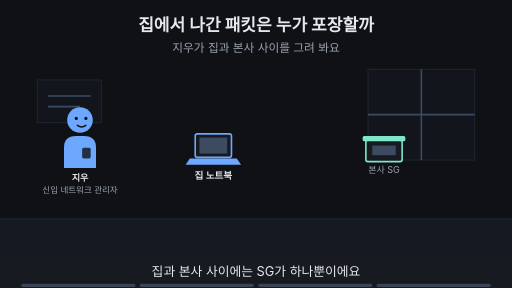
t = 0.00 s
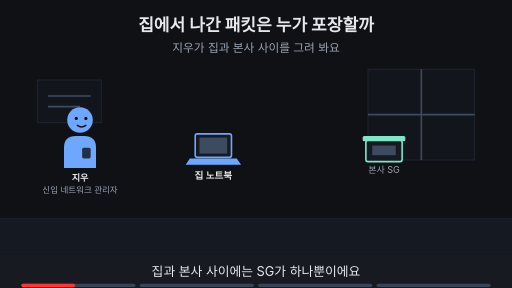
t = 1.88 s
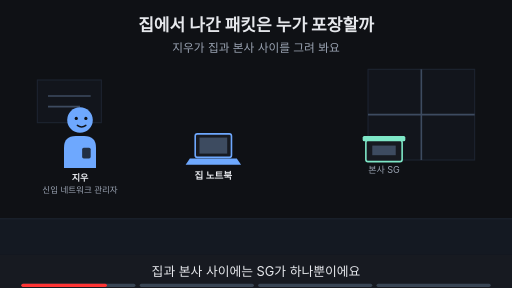
t = 3.00 s
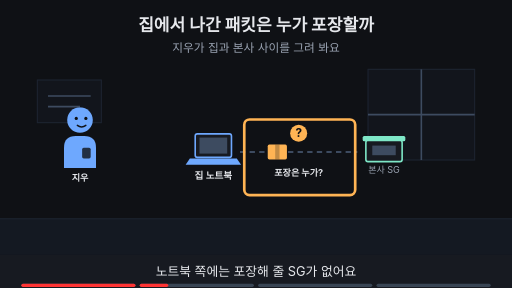
t = 5.00 s
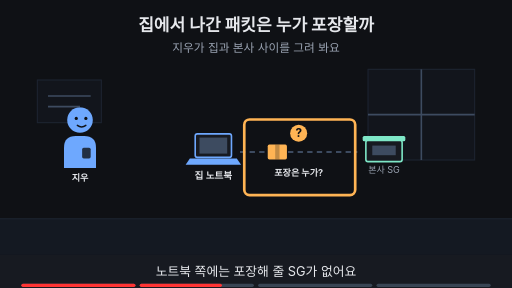
t = 6.88 s
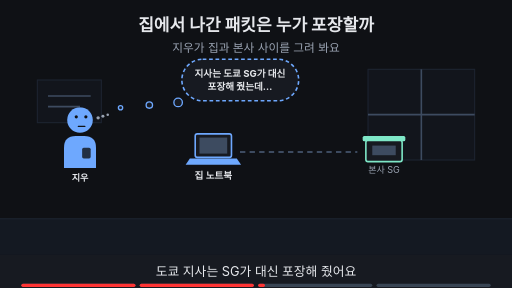
t = 8.24 s

The animated SVG that drew these frames (rendered in a browser with its animation timeline set to each time). Animation: 16 SMIL elements (animate=16); frames cover the first 8.24 s, repeats indefinitely.

<svg xmlns="http://www.w3.org/2000/svg" viewBox="0 0 960 540" width="960" height="540" font-family="-apple-system,'Apple SD Gothic Neo','Segoe UI',sans-serif">
<title>집에서 나간 패킷은 누가 포장할까</title>
<rect width="960" height="540" fill="#0f1115"/>
<text x="480" y="58" text-anchor="middle" font-size="32" font-weight="700" fill="#e6e8ec">집에서 나간 패킷은 누가 포장할까</text>
<text x="480" y="98" text-anchor="middle" font-size="22" fill="#9aa3b2">지우가 집과 본사 사이를 그려 봐요</text>
<rect x="0" y="410" width="960" height="68" fill="#141922"/><line x1="0" y1="410" x2="960" y2="410" stroke="#1d2431" stroke-width="2"/><rect x="690" y="130" width="200" height="170" fill="#12151c" stroke="#1d2431" stroke-width="2"/><line x1="790" y1="130" x2="790" y2="300" stroke="#3d4b60" stroke-width="3"/><line x1="690" y1="215" x2="890" y2="215" stroke="#3d4b60" stroke-width="3"/><rect x="70" y="150" width="120" height="80" fill="#12151c" stroke="#1d2431" stroke-width="2"/><line x1="90" y1="180" x2="170" y2="180" stroke="#3d4b60" stroke-width="3"/><line x1="90" y1="200" x2="150" y2="200" stroke="#3d4b60" stroke-width="3"/><g opacity="1"><animate attributeName="opacity" values="1;1;0;0" keyTimes="0;0.235;0.250;1" dur="16s" repeatCount="indefinite"/><g transform="translate(150,225) scale(1.0,1.0)"><path d="M-30 90 V52 Q-30 30 -8 30 H8 Q30 30 30 52 V90 Z" fill="#6ea8fe"/><rect x="4" y="52" width="16" height="20" rx="3" fill="#0f1115" fill-opacity="0.8"/><circle r="24" fill="#6ea8fe"/><circle cx="-7" cy="-3" r="3" fill="#0f1115"/><circle cx="11" cy="-3" r="3" fill="#0f1115"/><path d="M-5 10 Q3 16 11 10" fill="none" stroke="#0f1115" stroke-width="2.6" stroke-linecap="round"/></g><text x="150" y="339.0" text-anchor="middle" font-size="17" font-weight="700" fill="#e6e8ec">지우</text><text x="150" y="361.0" text-anchor="middle" font-size="16" fill="#9aa3b2">신입 네트워크 관리자</text></g><g opacity="0"><animate attributeName="opacity" values="0;0;1;1;0;0" keyTimes="0;0.250;0.265;0.485;0.500;1" dur="16s" repeatCount="indefinite"/><g transform="translate(150,225) scale(1.0,1.0)"><path d="M-30 90 V52 Q-30 30 -8 30 H8 Q30 30 30 52 V90 Z" fill="#6ea8fe"/><rect x="4" y="52" width="16" height="20" rx="3" fill="#0f1115" fill-opacity="0.8"/><circle r="24" fill="#6ea8fe"/><circle cx="-7" cy="-3" r="3" fill="#0f1115"/><circle cx="11" cy="-3" r="3" fill="#0f1115"/><path d="M-5 10 Q3 16 11 10" fill="none" stroke="#0f1115" stroke-width="2.6" stroke-linecap="round"/></g><text x="150" y="339.0" text-anchor="middle" font-size="17" font-weight="700" fill="#e6e8ec">지우</text></g><g opacity="0"><animate attributeName="opacity" values="0;0;1;1" keyTimes="0;0.500;0.515;1" dur="16s" repeatCount="indefinite"/><g transform="translate(150,225) scale(1.0,1.0)"><path d="M-30 90 V52 Q-30 30 -8 30 H8 Q30 30 30 52 V90 Z" fill="#6ea8fe"/><rect x="4" y="52" width="16" height="20" rx="3" fill="#0f1115" fill-opacity="0.8"/><circle r="24" fill="#6ea8fe"/><circle cx="-7" cy="-6" r="3" fill="#0f1115"/><circle cx="11" cy="-6" r="3" fill="#0f1115"/><path d="M-3 12 H9" fill="none" stroke="#0f1115" stroke-width="2.6" stroke-linecap="round"/><circle cx="34" cy="-4" r="3.2" fill="#9aa3b2"/><circle cx="43" cy="-7" r="2.8000000000000003" fill="#9aa3b2"/><circle cx="52" cy="-10" r="2.4000000000000004" fill="#9aa3b2"/></g><text x="150" y="339.0" text-anchor="middle" font-size="17" font-weight="700" fill="#e6e8ec">지우</text></g><g><rect x="366" y="251" width="68" height="44" rx="4" fill="#171a21" stroke="#6ea8fe" stroke-width="3"/><rect x="374" y="258" width="52" height="30" fill="#3d4b60"/><polygon points="356,297 444,297 452,309 348,309" fill="#6ea8fe"/><text x="400" y="335" text-anchor="middle" font-size="18" font-weight="700" fill="#e6e8ec">집 노트북</text></g><g><rect x="686" y="263" width="68" height="40" rx="4" fill="#171a21" stroke="#7ee7c7" stroke-width="3"/><rect x="680" y="255" width="80" height="10" rx="3" fill="#7ee7c7"/><rect x="698" y="273" width="44" height="18" fill="#3d4b60"/><text x="720" y="325" text-anchor="middle" font-size="17" fill="#9aa3b2">본사 SG</text></g><g opacity="0"><animate attributeName="opacity" values="0;0;1;1" keyTimes="0;0.250;0.265;1" dur="16s" repeatCount="indefinite"/><line x1="450" y1="285" x2="670" y2="285" stroke="#3d4b60" stroke-width="4" stroke-dasharray="10 8"/></g><g opacity="0"><animate attributeName="opacity" values="0;0;1;1;0;0" keyTimes="0;0.250;0.265;0.485;0.500;1" dur="16s" repeatCount="indefinite"/><rect x="502" y="271" width="36" height="28" rx="3" fill="#ffb454"/><rect x="516" y="271" width="8" height="28" fill="#0f1115" fill-opacity="0.25"/><circle cx="560" cy="250" r="16" fill="#ffb454"/><text x="560" y="257" text-anchor="middle" font-size="22" font-weight="700" fill="#0f1115">?</text><text x="560" y="330" text-anchor="middle" font-size="17" font-weight="700" fill="#e6e8ec">포장은 누가?</text></g><g opacity="0"><animate attributeName="opacity" values="0;0;1;1;0;0" keyTimes="0;0.250;0.265;0.485;0.500;1" dur="16s" repeatCount="indefinite"/><rect x="458" y="224" width="208" height="142" rx="10" fill="none" stroke="#ffb454" stroke-width="5"/></g><g opacity="0"><animate attributeName="opacity" values="0;0;1;1;0;0" keyTimes="0;0.500;0.515;0.735;0.750;1" dur="16s" repeatCount="indefinite"/><rect x="341" y="111" width="219" height="78" rx="39" fill="#171a21" stroke="#6ea8fe" stroke-width="3" stroke-dasharray="7 5"/><circle cx="334" cy="192" r="8" fill="#171a21" stroke="#6ea8fe" stroke-width="2.5"/><circle cx="280" cy="197" r="6" fill="#171a21" stroke="#6ea8fe" stroke-width="2.5"/><circle cx="226" cy="202" r="4" fill="#171a21" stroke="#6ea8fe" stroke-width="2.5"/><text x="450" y="143.48" text-anchor="middle" font-size="18" font-weight="700" fill="#e6e8ec">지사는 도쿄 SG가 대신</text><text x="450" y="169.48" text-anchor="middle" font-size="18" font-weight="700" fill="#e6e8ec">포장해 줬는데…</text></g><g opacity="0"><animate attributeName="opacity" values="0;0;1;1" keyTimes="0;0.750;0.765;1" dur="16s" repeatCount="indefinite"/><text x="480" y="402" text-anchor="middle" font-size="16" fill="#9aa3b2">이 Page에서 알아볼 것</text><rect x="342" y="419" width="277" height="38" rx="19" fill="#ffb454" stroke="#ffb454" stroke-width="2"/><text x="480" y="445.92" text-anchor="middle" font-size="22" font-weight="700" fill="#0f1115">집 패킷은 누가 포장할까?</text></g>
<rect x="0" y="478" width="960" height="62" fill="#171a21"/>
<g opacity="1"><animate attributeName="opacity" values="1;1;0;0" keyTimes="0;0.235;0.250;1" dur="16s" repeatCount="indefinite"/><text x="480" y="518" text-anchor="middle" font-size="24" fill="#e6e8ec">집과 본사 사이에는 SG가 하나뿐이에요</text></g>
<g opacity="0"><animate attributeName="opacity" values="0;0;1;1;0;0" keyTimes="0;0.250;0.265;0.485;0.500;1" dur="16s" repeatCount="indefinite"/><text x="480" y="518" text-anchor="middle" font-size="24" fill="#e6e8ec">노트북 쪽에는 포장해 줄 SG가 없어요</text></g>
<g opacity="0"><animate attributeName="opacity" values="0;0;1;1;0;0" keyTimes="0;0.500;0.515;0.735;0.750;1" dur="16s" repeatCount="indefinite"/><text x="480" y="518" text-anchor="middle" font-size="24" fill="#e6e8ec">도쿄 지사는 SG가 대신 포장해 줬어요</text></g>
<g opacity="0"><animate attributeName="opacity" values="0;0;1;1" keyTimes="0;0.750;0.765;1" dur="16s" repeatCount="indefinite"/><text x="480" y="518" text-anchor="middle" font-size="24" fill="#e6e8ec">이 Page에서 포장하는 쪽을 알아봐요</text></g>

<g aria-label="재생 진행 막대" data-stage-count="4"><g class="progress-segment" data-stage="1"><rect x="40" y="532" width="214" height="6" rx="3" fill="#394554"/><rect x="40" y="532" width="0" height="6" rx="3" fill="#ff3434"><animate attributeName="width" values="0;214;214" keyTimes="0;0.250000;1" dur="16s" repeatCount="indefinite"/></rect></g><g class="progress-segment" data-stage="2"><rect x="262" y="532" width="214" height="6" rx="3" fill="#394554"/><rect x="262" y="532" width="0" height="6" rx="3" fill="#ff3434"><animate attributeName="width" values="0;0;214;214" keyTimes="0;0.250000;0.500000;1" dur="16s" repeatCount="indefinite"/></rect></g><g class="progress-segment" data-stage="3"><rect x="484" y="532" width="214" height="6" rx="3" fill="#394554"/><rect x="484" y="532" width="0" height="6" rx="3" fill="#ff3434"><animate attributeName="width" values="0;0;214;214" keyTimes="0;0.500000;0.750000;1" dur="16s" repeatCount="indefinite"/></rect></g><g class="progress-segment" data-stage="4"><rect x="706" y="532" width="214" height="6" rx="3" fill="#394554"/><rect x="706" y="532" width="0" height="6" rx="3" fill="#ff3434"><animate attributeName="width" values="0;0;214" keyTimes="0;0.750000;1" dur="16s" repeatCount="indefinite"/></rect></g></g></svg>
